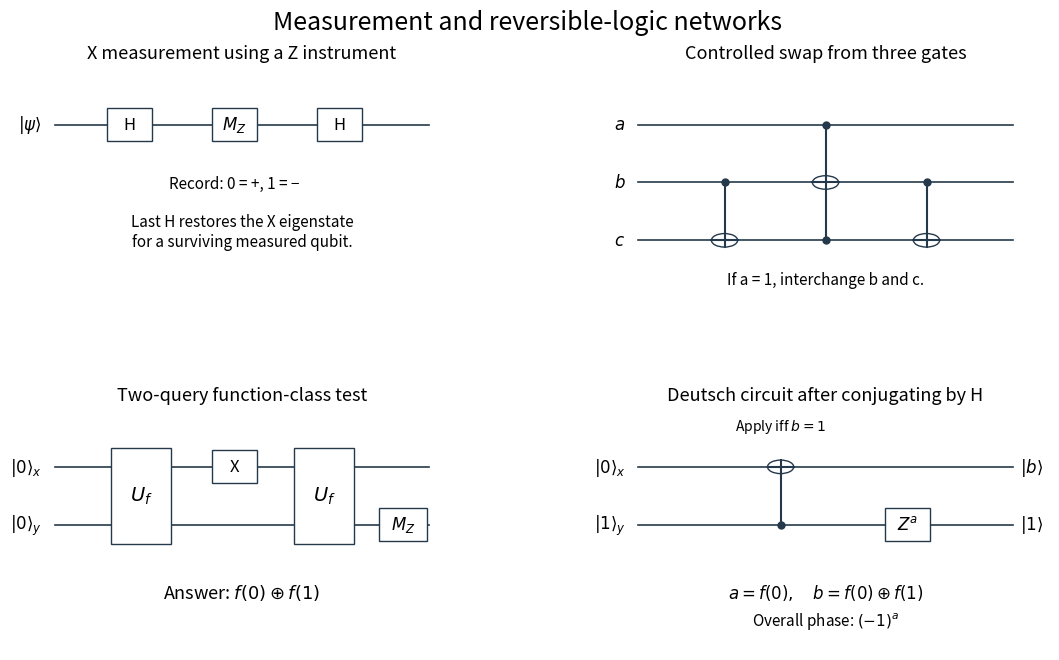

Generate this figure with matplotlib: (Note: this script raises an exception after producing the figure.)
"""Original gate networks for measurement and Boolean-oracle identities; Python 3.14."""
from pathlib import Path
import matplotlib
matplotlib.use('Agg')
import matplotlib.pyplot as plt
from matplotlib.patches import Rectangle,Circle
fig,axs=plt.subplots(2,2,figsize=(11.6,7.2),facecolor='white')
fig.subplots_adjust(left=.06,right=.95,bottom=.08,top=.89,wspace=.30,hspace=.42)
def setup(ax,title,labels):
    ax.set(xlim=(-.1,1.1),ylim=(-.15,1.1));ax.axis('off');ax.set_title(title,fontsize=13)
    ys=[.8-.30*i for i in range(len(labels))]
    for y,label in zip(ys,labels):ax.plot([0,1],[y,y],color='#25394c',lw=1.2);ax.text(-.035,y,label,ha='right',va='center',fontsize=12)
    return ys
def box(ax,x,y,label,w=.12,h=.17):
    ax.add_patch(Rectangle((x-w/2,y-h/2),w,h,facecolor='white',edgecolor='#25394c',zorder=4));ax.text(x,y,label,ha='center',va='center',fontsize=12,zorder=5)
def cx(ax,x,control,target,extra=None):
    ends=[control,target]+([] if extra is None else [extra]);ax.plot([x,x],[min(ends),max(ends)],color='#25394c')
    for y in [control]+([] if extra is None else [extra]):ax.plot(x,y,'o',color='#25394c',ms=5)
    ax.add_patch(Circle((x,target),.035,facecolor='white',edgecolor='#25394c',zorder=4));ax.plot([x-.035,x+.035],[target,target],color='#25394c',zorder=5);ax.plot([x,x],[target-.035,target+.035],color='#25394c',zorder=5)
a=axs[0,0];(y,)=setup(a,'X measurement using a Z instrument',[r'$|\psi\rangle$'])
for x,label in [(.20,'H'),(.48,r'$M_Z$'),(.76,'H')]:box(a,x,y,label)
a.text(.48,.47,'Record: 0 = +, 1 = −',ha='center',fontsize=11)
a.text(.5,.17,'Last H restores the X eigenstate\nfor a surviving measured qubit.',ha='center',fontsize=11)
a=axs[0,1];ya,yb,yc=setup(a,'Controlled swap from three gates',[r'$a$',r'$b$',r'$c$'])
cx(a,.23,yb,yc);cx(a,.50,ya,yb,extra=yc);cx(a,.77,yb,yc)
a.text(.5,-.03,'If a = 1, interchange b and c.',ha='center',fontsize=11)
a=axs[1,0];yx,yy=setup(a,'Two-query function-class test',[r'$|0\rangle_x$',r'$|0\rangle_y$'])
for x in [.23,.72]:
    a.add_patch(Rectangle((x-.08,yy-.10),.16,yx-yy+.20,facecolor='white',edgecolor='#25394c',zorder=4));a.text(x,(yx+yy)/2,r'$U_f$',ha='center',va='center',fontsize=14,zorder=5)
box(a,.48,yx,'X');box(a,.93,yy,r'$M_Z$',w=.13)
a.text(.5,.12,r'Answer: $f(0)\oplus f(1)$',ha='center',fontsize=13)
a=axs[1,1];yx,yy=setup(a,'Deutsch circuit after conjugating by H',[r'$|0\rangle_x$',r'$|1\rangle_y$'])
cx(a,.38,yy,yx);a.text(.38,.99,r'Apply iff $b=1$',ha='center',fontsize=10)
box(a,.72,yy,r'$Z^a$');a.text(1.02,yx,r'$|b\rangle$',va='center',fontsize=12);a.text(1.02,yy,r'$|1\rangle$',va='center',fontsize=12)
a.text(.5,.12,r'$a=f(0),\quad b=f(0)\oplus f(1)$',ha='center',fontsize=12)
a.text(.5,-.02,r'Overall phase: $(-1)^a$',ha='center',fontsize=11)
fig.suptitle('Measurement and reversible-logic networks',fontsize=18,y=.97)
fig.savefig(Path.cwd()/Path(__file__).with_suffix('.png').name,dpi=110,facecolor='white',transparent=False,metadata={'Software':'Matplotlib'})
plt.close(fig)
